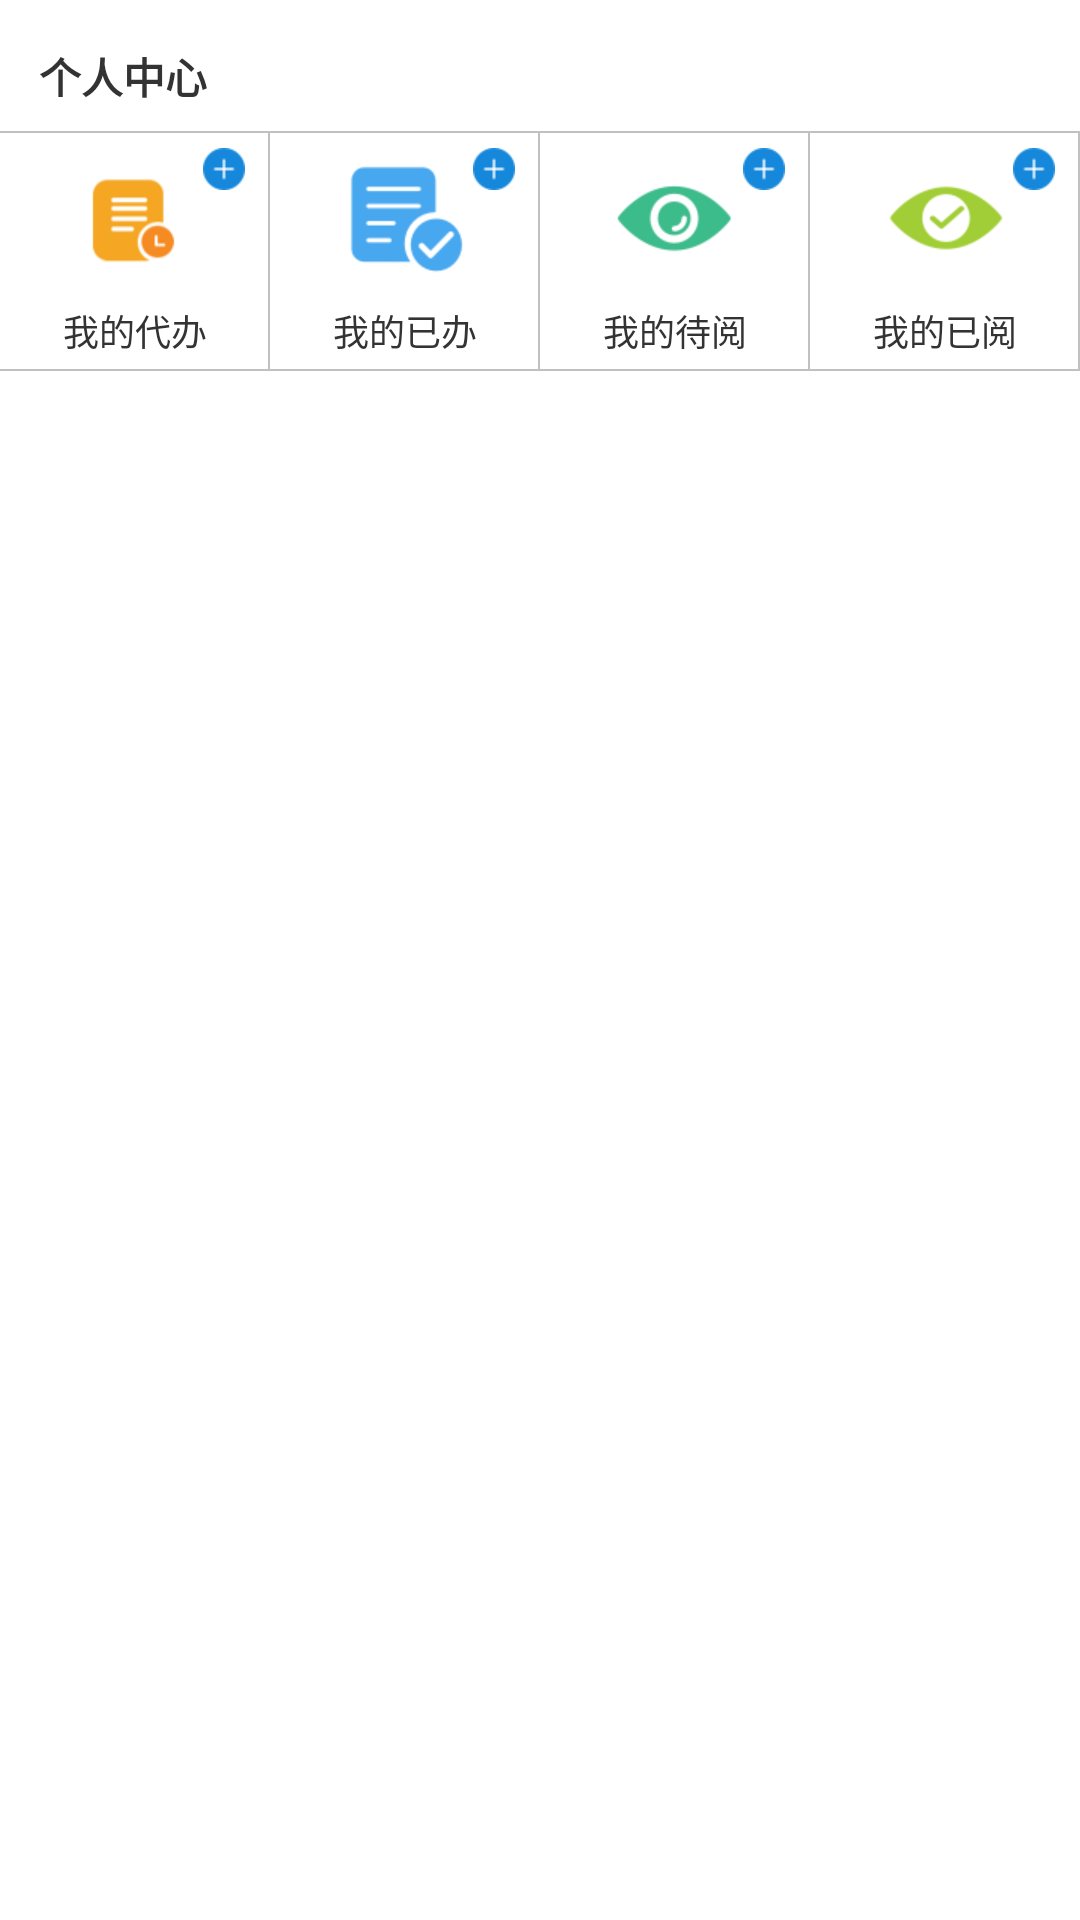

The Android layout XML behind this screen, and the referenced resources:
<!-- AndroidManifest.xml: application theme AppTheme -->
<!-- res/layout/layout_edit_geren_zhongxing.xml -->
<?xml version="1.0" encoding="utf-8"?>
<LinearLayout
    xmlns:android="http://schemas.android.com/apk/res/android"
    android:id="@+id/layout_edit_jiyao_jianbao"
    android:layout_width="fill_parent"
    android:layout_height="fill_parent"
    android:background="#fff"
    android:orientation="vertical">

    <TextView
        style="@style/bigText"
        android:layout_width="wrap_content"
        android:layout_height="wrap_content"
        android:layout_marginBottom="8dp"
        android:layout_marginLeft="13dp"
        android:layout_marginTop="15dp"
        android:text="个人中心"
        android:textColor="@color/txt_gray_dark"
        android:textSize="14sp"/>

    <LinearLayout
        android:layout_width="match_parent"
        android:layout_height="80dp"
        android:orientation="horizontal">

        <RelativeLayout
            android:id="@+id/rl_daiban"
            android:layout_width="0dp"
            android:layout_height="80dp"
            android:layout_weight="1"
            android:background="@drawable/top_right_bottom_view">

            <RelativeLayout
                android:id="@+id/rl_3"
                android:layout_width="wrap_content"
                android:layout_height="57dp"
                android:layout_centerHorizontal="true">

                <ImageView
                    android:layout_width="wrap_content"
                    android:layout_height="wrap_content"
                    android:layout_centerInParent="true"
                    android:background="@drawable/home_daiban_normal3"/>

                <RelativeLayout
                    android:id="@+id/rl_add_daiban"
                    android:layout_width="35dp"
                    android:layout_height="35dp"
                    android:layout_alignParentRight="true">

                    <ImageView
                        android:id="@+id/iv_add_daiban"
                        android:layout_width="wrap_content"
                        android:layout_height="wrap_content"
                        android:layout_alignParentRight="true"
                        android:layout_marginRight="8dp"
                        android:layout_marginTop="5dp"
                        android:background="@drawable/home_jiahao"/>
                </RelativeLayout>
            </RelativeLayout>

            <TextView
                android:layout_width="wrap_content"
                android:layout_height="wrap_content"
                android:layout_below="@id/rl_3"
                android:layout_centerHorizontal="true"
                android:text="我的代办"
                android:textColor="@color/txt_gray_dark"
                android:textSize="12sp"/>
        </RelativeLayout>

        <RelativeLayout
            android:id="@+id/rl_yiban"
            android:layout_width="0dp"
            android:layout_height="80dp"
            android:layout_weight="1"
            android:background="@drawable/top_right_bottom_view">

            <RelativeLayout
                android:id="@+id/rl_4"
                android:layout_width="wrap_content"
                android:layout_height="57dp"
                android:layout_centerHorizontal="true">

                <ImageView
                    android:layout_width="wrap_content"
                    android:layout_height="wrap_content"
                    android:layout_centerInParent="true"
                    android:background="@drawable/home_yiban_normal1"/>

                <RelativeLayout
                    android:id="@+id/rl_add_yiban"
                    android:layout_width="35dp"
                    android:layout_height="35dp"
                    android:layout_alignParentRight="true">

                    <ImageView
                        android:id="@+id/iv_add_yiban"
                        android:layout_width="wrap_content"
                        android:layout_height="wrap_content"
                        android:layout_alignParentRight="true"
                        android:layout_marginRight="8dp"
                        android:layout_marginTop="5dp"
                        android:background="@drawable/home_jiahao"/>
                </RelativeLayout>
            </RelativeLayout>

            <TextView
                android:layout_width="wrap_content"
                android:layout_height="wrap_content"
                android:layout_below="@id/rl_4"
                android:layout_centerHorizontal="true"
                android:text="我的已办"
                android:textColor="@color/txt_gray_dark"
                android:textSize="12sp"/>
        </RelativeLayout>

        <RelativeLayout
            android:id="@+id/rl_daiyue"
            android:layout_width="0dp"
            android:layout_height="80dp"
            android:layout_weight="1"
            android:background="@drawable/top_right_bottom_view">

            <RelativeLayout
                android:id="@+id/rl_5"
                android:layout_width="wrap_content"
                android:layout_height="57dp"
                android:layout_centerHorizontal="true">

                <ImageView
                    android:layout_width="wrap_content"
                    android:layout_height="wrap_content"
                    android:layout_centerInParent="true"
                    android:background="@drawable/home_daiyue_normal4"/>

                <RelativeLayout
                    android:id="@+id/rl_add_daiyue"
                    android:layout_width="35dp"
                    android:layout_height="35dp"
                    android:layout_alignParentRight="true">

                    <ImageView
                        android:id="@+id/iv_add_daiyue"
                        android:layout_width="wrap_content"
                        android:layout_height="wrap_content"
                        android:layout_alignParentRight="true"
                        android:layout_marginRight="8dp"
                        android:layout_marginTop="5dp"
                        android:background="@drawable/home_jiahao"/>
                </RelativeLayout>
            </RelativeLayout>

            <TextView
                android:layout_width="wrap_content"
                android:layout_height="wrap_content"
                android:layout_below="@id/rl_5"
                android:layout_centerHorizontal="true"
                android:text="我的待阅"
                android:textColor="@color/txt_gray_dark"
                android:textSize="12sp"/>
        </RelativeLayout>

        <RelativeLayout
            android:id="@+id/rl_yiyue"
            android:layout_width="0dp"
            android:layout_height="80dp"
            android:layout_weight="1"
            android:background="@drawable/top_right_bottom_view">

            <RelativeLayout
                android:id="@+id/rl_6"
                android:layout_width="wrap_content"
                android:layout_height="57dp"
                android:layout_centerHorizontal="true">

                <ImageView
                    android:layout_width="wrap_content"
                    android:layout_height="wrap_content"
                    android:layout_centerInParent="true"
                    android:background="@drawable/home_yiyue_normal1"/>

                <RelativeLayout
                    android:id="@+id/rl_add_yiyue"
                    android:layout_width="35dp"
                    android:layout_height="35dp"
                    android:layout_alignParentRight="true">

                    <ImageView
                        android:id="@+id/iv_add_yiyue"
                        android:layout_width="wrap_content"
                        android:layout_height="wrap_content"
                        android:layout_alignParentRight="true"
                        android:layout_marginRight="8dp"
                        android:layout_marginTop="5dp"
                        android:background="@drawable/home_jiahao"/>
                </RelativeLayout>
            </RelativeLayout>

            <TextView
                android:layout_width="wrap_content"
                android:layout_height="wrap_content"
                android:layout_below="@id/rl_6"
                android:layout_centerHorizontal="true"
                android:text="我的已阅"
                android:textColor="@color/txt_gray_dark"
                android:textSize="12sp"/>
        </RelativeLayout>
    </LinearLayout>

</LinearLayout>
<!-- resources referenced by this layout -->
<resources>
  <color name="txt_gray_dark">#ff333333</color>
  <!-- drawable home_daiban_normal3: png bitmap (drawable-xhdpi, 2758 bytes) -->
  <!-- drawable home_daiyue_normal4: png bitmap (drawable-xhdpi, 3041 bytes) -->
  <!-- drawable home_jiahao: png bitmap (drawable-xhdpi, 645 bytes) -->
  <!-- drawable home_yiban_normal1: png bitmap (drawable-xhdpi, 2926 bytes) -->
  <!-- drawable home_yiyue_normal1: png bitmap (drawable-xhdpi, 2751 bytes) -->
  <!-- drawable top_right_bottom_view (drawable) -->
  <?xml version="1.0" encoding="utf-8"?>
  <layer-list xmlns:android="http://schemas.android.com/apk/res/android">
  
      <item>
          <shape>
              <solid android:color="#C0C0C0"/>
              <padding
                  android:bottom="0.8dp"
                  android:top="0.8dp"
                  android:right="0.8dp"/>
          </shape>
      </item>
      <item>
          <shape>
              <solid android:color="#ffffff"/>
          </shape>
      </item>
  
  </layer-list>
  <style name="bigText">
          <item name="android:textStyle">bold</item>
      </style>
  <style name="AppTheme" parent="AppBaseTheme">
          
      </style>
  <style name="AppBaseTheme" parent="android:Theme.Light">
          
      </style>
</resources>
